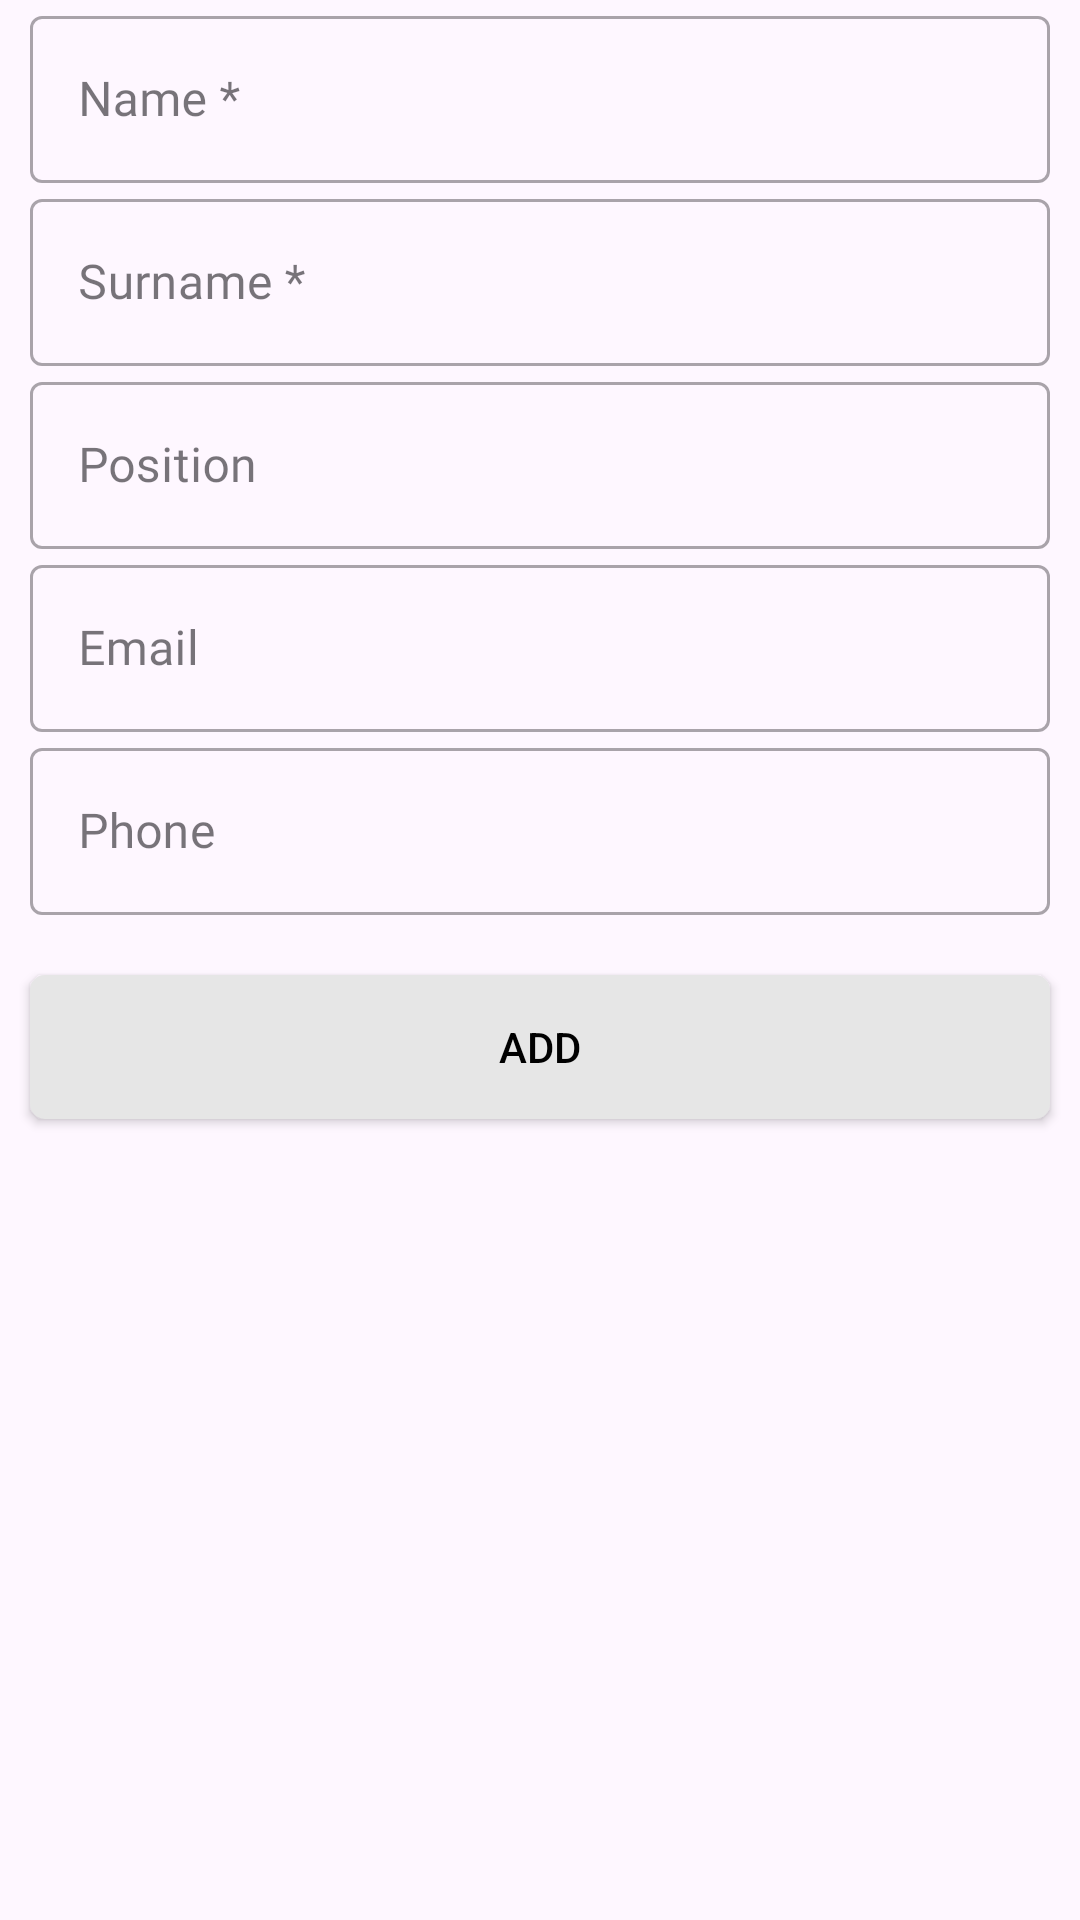

Here is an Android app screen rendered from its layout file. Give the layout XML and the strings, colors and styles it references.
<!-- AndroidManifest.xml: application theme Theme.CVMaker -->
<!-- res/layout/fragment_references_add.xml -->
<?xml version="1.0" encoding="utf-8"?>
<LinearLayout xmlns:android="http://schemas.android.com/apk/res/android"
    xmlns:tools="http://schemas.android.com/tools"
    android:layout_width="match_parent"
    android:layout_height="match_parent"
    android:layout_marginTop="30dp"
    android:orientation="vertical"
    tools:context=".ui.References.ReferencesAddFragment">


    <com.google.android.material.textfield.TextInputLayout
        style="@style/Widget.MaterialComponents.TextInputLayout.OutlinedBox"
        android:layout_width="match_parent"
        android:layout_height="wrap_content"
        android:layout_marginStart="10dp"
        android:layout_marginEnd="10dp"
        tools:ignore="MissingConstraints"
        tools:layout_editor_absoluteX="24dp">

        <EditText
            android:id="@+id/etReferenceName"
            android:layout_width="match_parent"
            android:layout_height="match_parent"
            android:drawablePadding="16dp"
            android:fontFamily="@font/metropolis_regular"
            android:hint="@string/name"
            android:inputType="text"
            android:maxLines="1"
            android:textColor="@android:color/black"
            android:textSize="16sp" />
    </com.google.android.material.textfield.TextInputLayout>

    <com.google.android.material.textfield.TextInputLayout
        style="@style/Widget.MaterialComponents.TextInputLayout.OutlinedBox"
        android:layout_width="match_parent"
        android:layout_height="wrap_content"
        android:layout_marginStart="10dp"
        android:layout_marginEnd="10dp"
        tools:ignore="MissingConstraints"
        tools:layout_editor_absoluteX="24dp">

        <EditText
            android:id="@+id/etReferenceSurname"
            android:layout_width="match_parent"
            android:layout_height="match_parent"
            android:drawablePadding="16dp"
            android:fontFamily="@font/metropolis_regular"
            android:hint="@string/surname"
            android:inputType="text"
            android:maxLines="1"
            android:textColor="@android:color/black"
            android:textSize="16sp" />
    </com.google.android.material.textfield.TextInputLayout>

    <com.google.android.material.textfield.TextInputLayout
        style="@style/Widget.MaterialComponents.TextInputLayout.OutlinedBox"
        android:layout_width="match_parent"
        android:layout_height="wrap_content"
        android:layout_marginStart="10dp"
        android:layout_marginEnd="10dp"
        tools:ignore="MissingConstraints"
        tools:layout_editor_absoluteX="24dp">

        <EditText
            android:id="@+id/etPosition"
            android:layout_width="match_parent"
            android:layout_height="match_parent"
            android:drawablePadding="16dp"
            android:fontFamily="@font/metropolis_regular"
            android:hint="@string/position"
            android:inputType="text"
            android:maxLines="3"
            android:textColor="@android:color/black"
            android:textSize="16sp" />
    </com.google.android.material.textfield.TextInputLayout>

    <com.google.android.material.textfield.TextInputLayout
        style="@style/Widget.MaterialComponents.TextInputLayout.OutlinedBox"
        android:layout_width="match_parent"
        android:layout_height="wrap_content"
        android:layout_marginStart="10dp"
        android:layout_marginEnd="10dp"
        tools:ignore="MissingConstraints"
        tools:layout_editor_absoluteX="24dp">

        <EditText
            android:id="@+id/etEmail"
            android:layout_width="match_parent"
            android:layout_height="match_parent"
            android:drawablePadding="16dp"
            android:fontFamily="@font/metropolis_regular"
            android:hint="@string/email"
            android:inputType="text"
            android:maxLines="3"
            android:textColor="@android:color/black"
            android:textSize="16sp" />
    </com.google.android.material.textfield.TextInputLayout>

    <com.google.android.material.textfield.TextInputLayout
        style="@style/Widget.MaterialComponents.TextInputLayout.OutlinedBox"
        android:layout_width="match_parent"
        android:layout_height="wrap_content"
        android:layout_marginStart="10dp"
        android:layout_marginEnd="10dp"
        tools:ignore="MissingConstraints"
        tools:layout_editor_absoluteX="24dp">

        <EditText
            android:id="@+id/etPhone"
            android:layout_width="match_parent"
            android:layout_height="match_parent"
            android:drawablePadding="16dp"
            android:fontFamily="@font/metropolis_regular"
            android:hint="@string/phone"
            android:inputType="phone"
            android:maxLength="17"
            android:textColor="@android:color/black"
            android:textSize="16sp" />
    </com.google.android.material.textfield.TextInputLayout>

    <Button
        android:id="@+id/btnAdd"
        android:layout_width="match_parent"
        android:layout_height="wrap_content"
        android:layout_marginLeft="10dp"
        android:layout_marginTop="20dp"
        android:layout_marginRight="10dp"
        android:layout_marginBottom="20dp"
        android:background="@drawable/background_button"
        android:text="@string/add"
        android:textColor="@color/black" />


</LinearLayout>
<!-- resources referenced by this layout -->
<resources>
  <color name="black">#FF000000</color>
  <!-- drawable background_button (drawable) -->
  <shape xmlns:android="http://schemas.android.com/apk/res/android">
  
      <solid android:color="@color/backgroundE6E6E6" />
      <corners android:radius="5dp" />
  
  </shape>
  <string name="add">Add</string>
  <string name="email">Email</string>
  <string name="name">Name * </string>
  <string name="phone">Phone</string>
  <string name="position">Position</string>
  <string name="surname">Surname * </string>
  <style name="Theme.CVMaker" parent="Base.Theme.CVMaker" />
  <color name="backgroundE6E6E6">#E6E6E6</color>
  <style name="Base.Theme.CVMaker" parent="Theme.Material3.DayNight.NoActionBar">
          
         <item name="colorPrimary">@color/colorPrimary</item>
  
          <item name="android:statusBarColor">@color/colorPrimary</item>
  
      </style>
  <color name="colorPrimary">#6DB6C0</color>
</resources>
